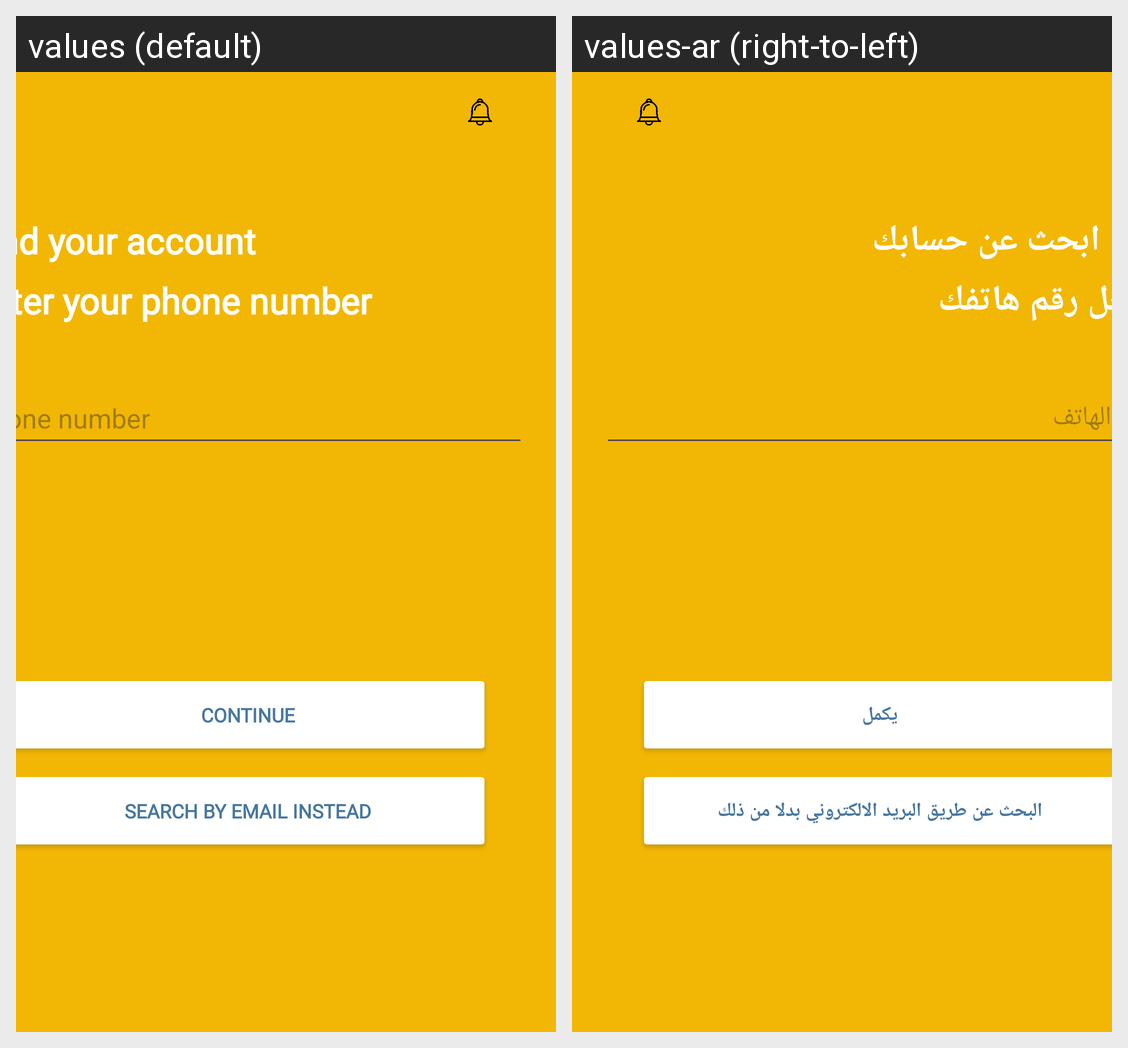

Here is an Android app screen in its default locale and in the app's own translations. Write out the translated-string differences for the strings that appear on this screen.
Android screen res/layout/activity_forgetpassword1.xml rendered under 2 locales, left to right: values (default), values-ar (right-to-left). Device: Nexus 5 (rendered at 1080×1920; each locale shown at half size, 540×960, under a caption strip naming it); theme Theme.KinderKingdom.
Strings drawn on this screen, with the default value and each locale's value (text and hints the layout hard-codes, and strings that could not be matched under every locale, appear in the picture but are not listed):

Phonenumber
  values: Phone number
  values-ar: رقم الهاتف

Findyouraccount
  values: Find your account
  values-ar: ابحث عن حسابك

Enteryourphonenumber
  values: Enter your phone number
  values-ar: ادخل رقم هاتفك

Searchbyemailinstead
  values: Search by email instead
  values-ar: البحث عن طريق البريد الالكتروني بدلا من ذلك

Continue
  values: Continue
  values-ar: يكمل
